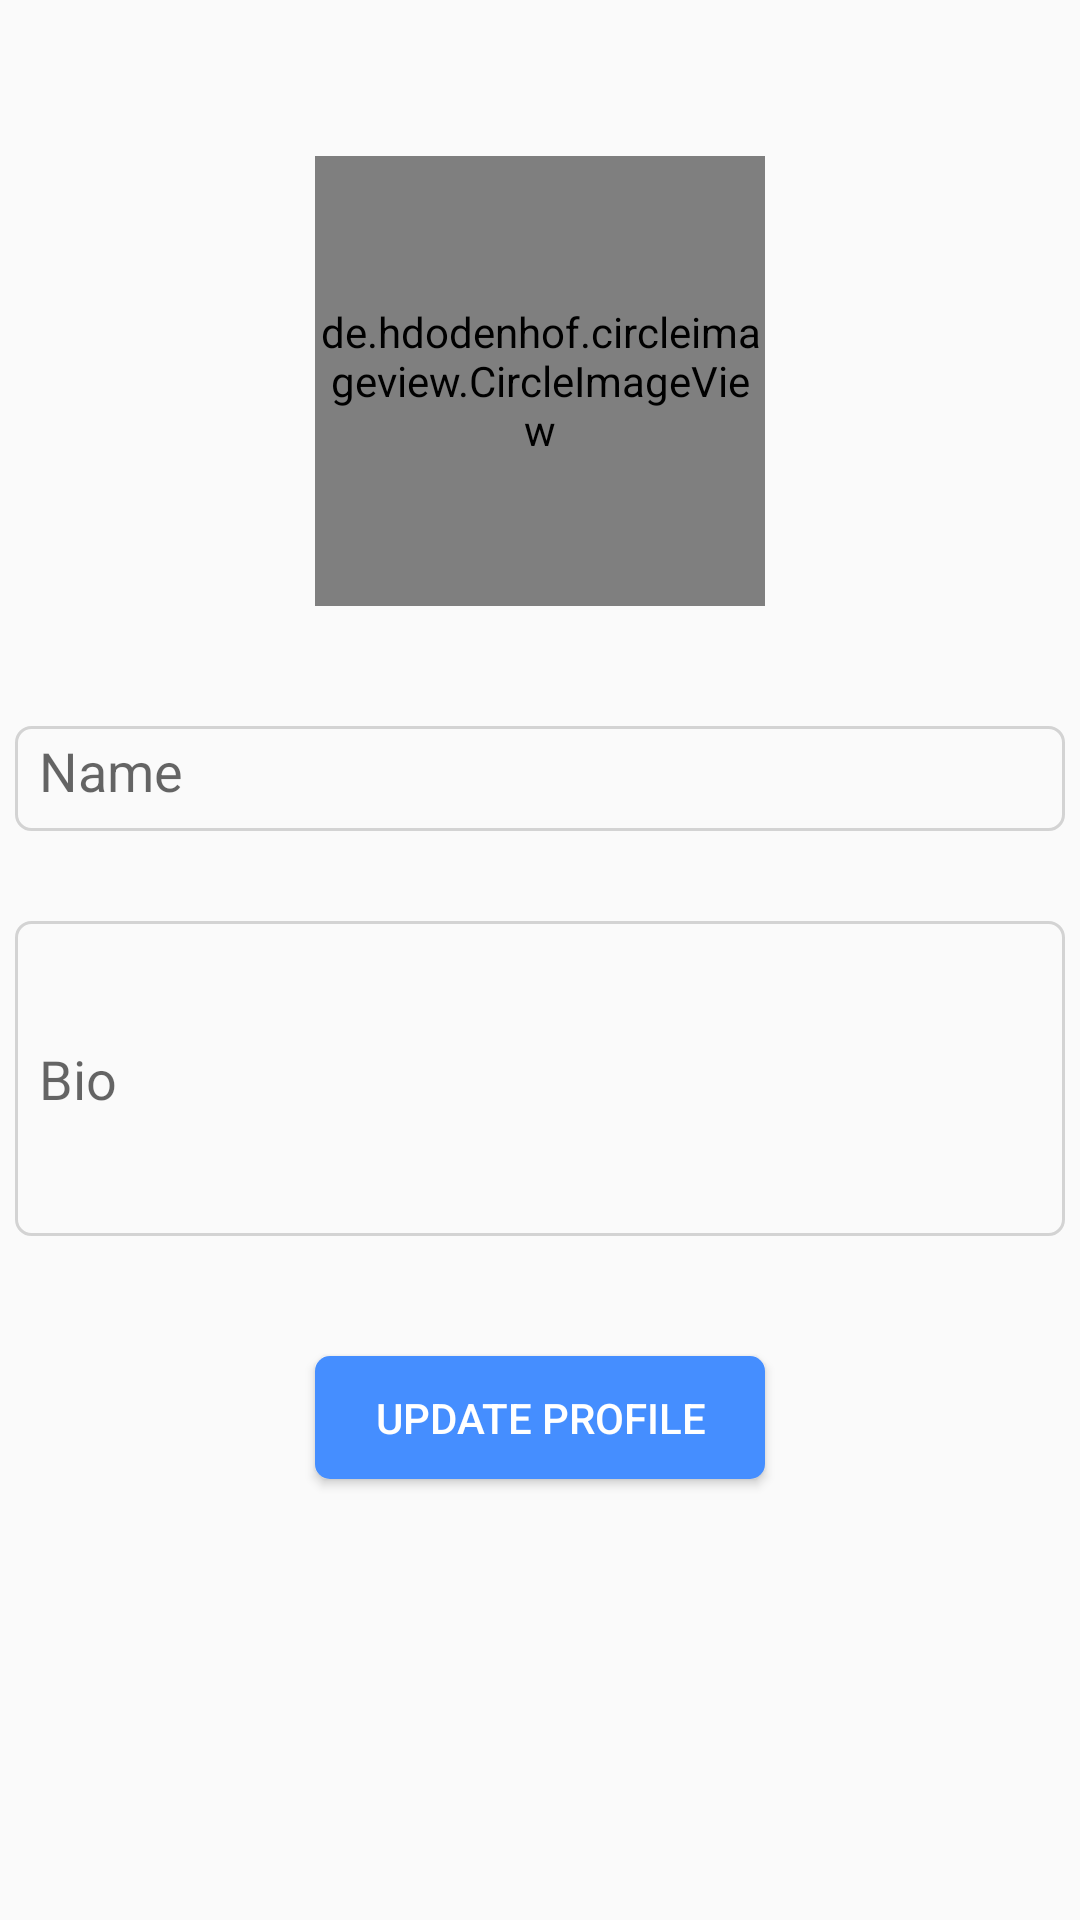

Layout XML and referenced resources for this Android screen:
<!-- AndroidManifest.xml: application theme Theme.Instagram -->
<!-- res/layout/fragment_edit_profile.xml -->
<?xml version="1.0" encoding="utf-8"?>
<androidx.constraintlayout.widget.ConstraintLayout
    xmlns:android="http://schemas.android.com/apk/res/android"
    xmlns:app="http://schemas.android.com/apk/res-auto"
    xmlns:tools="http://schemas.android.com/tools"
    android:layout_width="match_parent"
    android:layout_height="match_parent"
    tools:context=".fragments.EditProfileFragment">


    <EditText
        android:id="@+id/etChangeName"
        android:layout_width="350dp"
        android:layout_height="35dp"
        android:layout_marginTop="40dp"
        android:background="@drawable/edit_text_style"
        android:ems="10"
        android:hint="Name"
        app:layout_constraintEnd_toEndOf="parent"
        app:layout_constraintStart_toStartOf="parent"
        app:layout_constraintTop_toBottomOf="@+id/ivChangeProfilePic" />

    <de.hdodenhof.circleimageview.CircleImageView
        android:id="@+id/ivChangeProfilePic"
        android:layout_width="150dp"
        android:layout_height="150dp"
        android:layout_alignParentTop="true"
        android:layout_marginTop="52dp"
        app:layout_constraintEnd_toEndOf="parent"
        app:layout_constraintStart_toStartOf="parent"
        app:layout_constraintTop_toTopOf="parent"
        tools:src="@tools:sample/avatars" />

    <ImageButton
        android:id="@+id/btnChangePic"
        android:layout_width="90dp"
        android:layout_height="90dp"
        android:layout_marginStart="208dp"
        android:layout_marginTop="72dp"
        android:background="@drawable/camera_shadow_fill"
        android:scaleType="centerInside"
        app:layout_constraintStart_toStartOf="parent"
        app:layout_constraintTop_toTopOf="@+id/ivChangeProfilePic" />

    <Button
        android:id="@+id/btnUpdateProfile"
        android:layout_width="150dp"
        android:layout_height="41dp"
        android:layout_marginTop="40dp"
        android:background="@drawable/rounded_corner"
        android:backgroundTint="@color/ig_btn"
        android:text="Update Profile"
        android:textColor="#FFFFFF"
        app:layout_constraintEnd_toEndOf="parent"
        app:layout_constraintStart_toStartOf="parent"
        app:layout_constraintTop_toBottomOf="@+id/etChangeBio" />

    <EditText
        android:id="@+id/etChangeBio"
        android:layout_width="350dp"
        android:layout_height="105dp"
        android:layout_marginTop="30dp"
        android:background="@drawable/edit_text_style"
        android:ems="10"
        android:fontFamily="sans-serif"
        android:hint="Bio"
        app:layout_constraintEnd_toEndOf="parent"
        app:layout_constraintStart_toStartOf="parent"
        app:layout_constraintTop_toBottomOf="@+id/etChangeName" />

</androidx.constraintlayout.widget.ConstraintLayout>
<!-- resources referenced by this layout -->
<resources>
  <color name="ig_btn">#458eff</color>
  <!-- drawable edit_text_style (drawable) -->
  <?xml version="1.0" encoding="utf-8"?>
  <shape xmlns:android="http://schemas.android.com/apk/res/android">
      <corners  android:radius="5dp"/>
      <stroke
          android:width="1dp"
          android:color="#D3D3D3" />
      <solid
          android:color="#FAFAFA"
          android:paddingLeft="6dp"
          android:paddingTop="6dp" />
      <padding
          android:bottom="8dp"
          android:left="8dp"
          android:right="8dp"
          android:top="8dp" />
  </shape>
  <!-- drawable rounded_corner (drawable) -->
  <?xml version="1.0" encoding="utf-8"?>
  <shape xmlns:android="http://schemas.android.com/apk/res/android">
      <corners  android:radius="5dp"/>
      <solid android:color="@color/ig_btn"></solid>
  </shape>
  <style name="Theme.Instagram" parent="Theme.AppCompat.Light.NoActionBar">
          
          <item name="colorPrimary">@color/black</item>
          <item name="colorPrimaryVariant">@color/purple_700</item>
          <item name="colorOnPrimary">@color/white</item>
          
          <item name="colorSecondary">@color/teal_200</item>
          <item name="colorSecondaryVariant">@color/teal_700</item>
          <item name="colorOnSecondary">@color/black</item>
          
          <item name="android:statusBarColor" tools:targetApi="l">@color/white</item>
          
      </style>
  <color name="black">#FF000000</color>
  <color name="purple_700">#FF3700B3</color>
  <color name="white">#FFFFFFFF</color>
  <color name="teal_200">#FF03DAC5</color>
  <color name="teal_700">#FF018786</color>
</resources>
